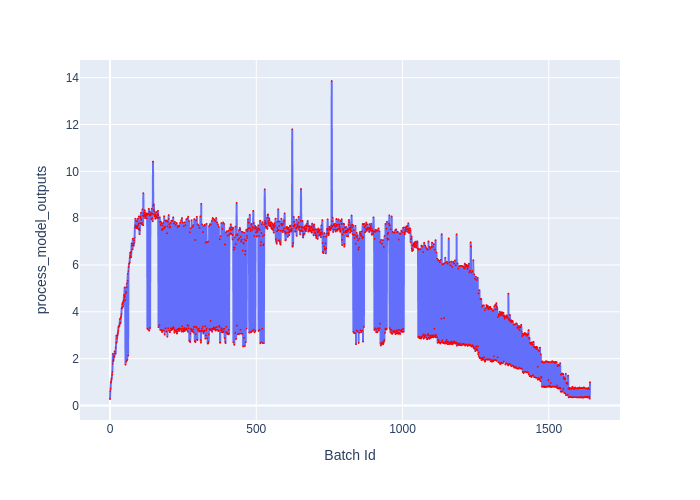

Values plotted in this chart, from the file beside it:
Batch Id, process_model_outputs
0, 0.2755
1, 0.6143
2, 0.7248
3, 0.9777
4, 1.034
5, 1.124
6, 1.169
7, 1.312
8, 1.435
9, 1.788
10, 2.205
11, 1.881
12, 1.943
13, 2.051
14, 2.115
15, 2.09
16, 2.311
17, 2.292
18, 2.203
19, 2.211
20, 2.463
21, 2.674
22, 2.982
23, 2.7
24, 2.872
25, 2.973
26, 3.02
27, 3.097
28, 3.198
29, 3.322
30, 3.395
31, 3.391
32, 3.38
33, 3.48
34, 3.696
35, 3.507
36, 3.534
37, 3.734
38, 3.805
39, 3.903
40, 4.166
41, 4.149
42, 4.333
43, 4.34
44, 4.41
45, 4.224
46, 4.437
47, 4.502
48, 4.725
49, 4.605
50, 5.039
51, 4.669
52, 4.495
53, 1.743
54, 4.783
55, 4.854
56, 1.875
57, 5.048
58, 5.214
59, 1.938
... 1,582 more rows
